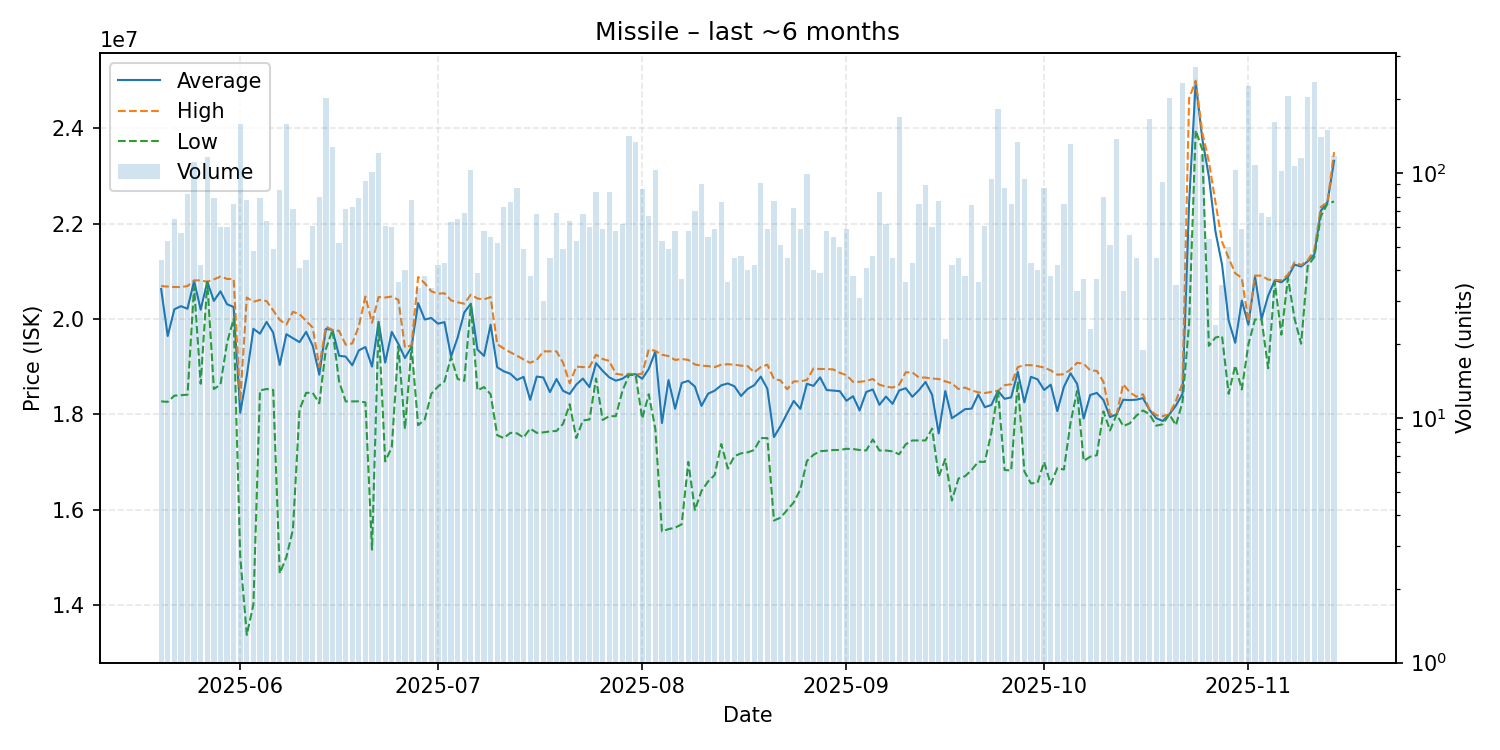

Source data for this figure (header and first rows):
date, average, highest, lowest, order_count, volume
2025-05-20, 20628409, 20690000, 18270000, 32, 44
2025-05-21, 19641887, 20680000, 18260000, 39, 53
2025-05-22, 20202462, 20670000, 18390000, 41, 65
2025-05-23, 20268070, 20670000, 18400000, 45, 57
2025-05-24, 20214390, 20690000, 18410000, 56, 82
2025-05-25, 20800000, 20810000, 20680000, 53, 111
2025-05-26, 20194286, 20810000, 18640000, 36, 42
2025-05-27, 20780000, 20780000, 20780000, 47, 116
2025-05-28, 20379747, 20830000, 18530000, 46, 79
2025-05-29, 20579500, 20890000, 18620000, 56, 60
2025-05-30, 20309500, 20840000, 19500000, 43, 60
2025-05-31, 20250933, 20840000, 20000000, 55, 75
2025-06-01, 18030000, 18290000, 15010000, 48, 159
2025-06-02, 18811026, 20450000, 13370000, 38, 78
2025-06-03, 19794583, 20360000, 14010000, 42, 48
2025-06-04, 19691392, 20400000, 18500000, 53, 79
2025-06-05, 19937969, 20375000, 18530000, 44, 64
2025-06-06, 19714082, 20180000, 18510000, 36, 49
2025-06-07, 19035412, 19980000, 14660000, 54, 85
2025-06-08, 19680000, 19880000, 15000000, 67, 159
2025-06-09, 19597042, 20150000, 15580000, 46, 71
2025-06-10, 19513171, 20100000, 18095000, 36, 41
2025-06-11, 19728409, 19960000, 18450000, 33, 44
2025-06-12, 19440164, 19820000, 18450000, 49, 61
2025-06-13, 18830250, 19000000, 18230000, 41, 80
2025-06-14, 19790000, 19840000, 19370000, 81, 203
2025-06-15, 19770000, 19770000, 19770000, 61, 128
2025-06-16, 19227500, 19750000, 18690000, 42, 52
2025-06-17, 19210282, 19460000, 18270000, 47, 71
2025-06-18, 19028082, 19485000, 18270000, 53, 73
2025-06-19, 19340759, 19850000, 18270000, 43, 79
2025-06-20, 19410753, 20470000, 18250000, 55, 93
2025-06-21, 19000000, 19920000, 15160000, 62, 101
2025-06-22, 19940000, 20460000, 19900000, 72, 121
2025-06-23, 19083770, 20450000, 17010000, 47, 61
2025-06-24, 19728167, 20470000, 17305000, 41, 60
2025-06-25, 19475833, 20400000, 19430000, 29, 36
2025-06-26, 19178250, 19400000, 17690000, 30, 40
2025-06-27, 19413718, 19450000, 19410000, 50, 78
2025-06-28, 20333235, 20880000, 17770000, 26, 34
2025-06-29, 19988421, 20750000, 17890000, 31, 38
2025-06-30, 20021176, 20580000, 18430000, 31, 34
2025-07-01, 19901429, 20530000, 18580000, 36, 42
2025-07-02, 19933256, 20540000, 18690000, 31, 43
2025-07-03, 19210794, 20390000, 19200000, 38, 63
2025-07-04, 19612154, 20350000, 18740000, 47, 65
2025-07-05, 20137101, 20320000, 18700000, 37, 69
2025-07-06, 20320000, 20510000, 20300000, 65, 103
2025-07-07, 19358205, 20430000, 18500000, 37, 39
2025-07-08, 19224828, 20410000, 18570000, 37, 58
2025-07-09, 19879818, 20460000, 18420000, 33, 55
2025-07-10, 18985577, 19470000, 17560000, 34, 52
2025-07-11, 18901096, 19380000, 17500000, 47, 73
2025-07-12, 18850395, 19300000, 17610000, 48, 76
2025-07-13, 18719770, 19230000, 17600000, 47, 87
2025-07-14, 18785306, 19150000, 17510000, 43, 49
2025-07-15, 18303158, 19080000, 17700000, 35, 38
2025-07-16, 18791618, 19140000, 17610000, 46, 68
2025-07-17, 18771000, 19320000, 17620000, 25, 30
2025-07-18, 18464222, 19320000, 17640000, 37, 45
... 119 more rows
